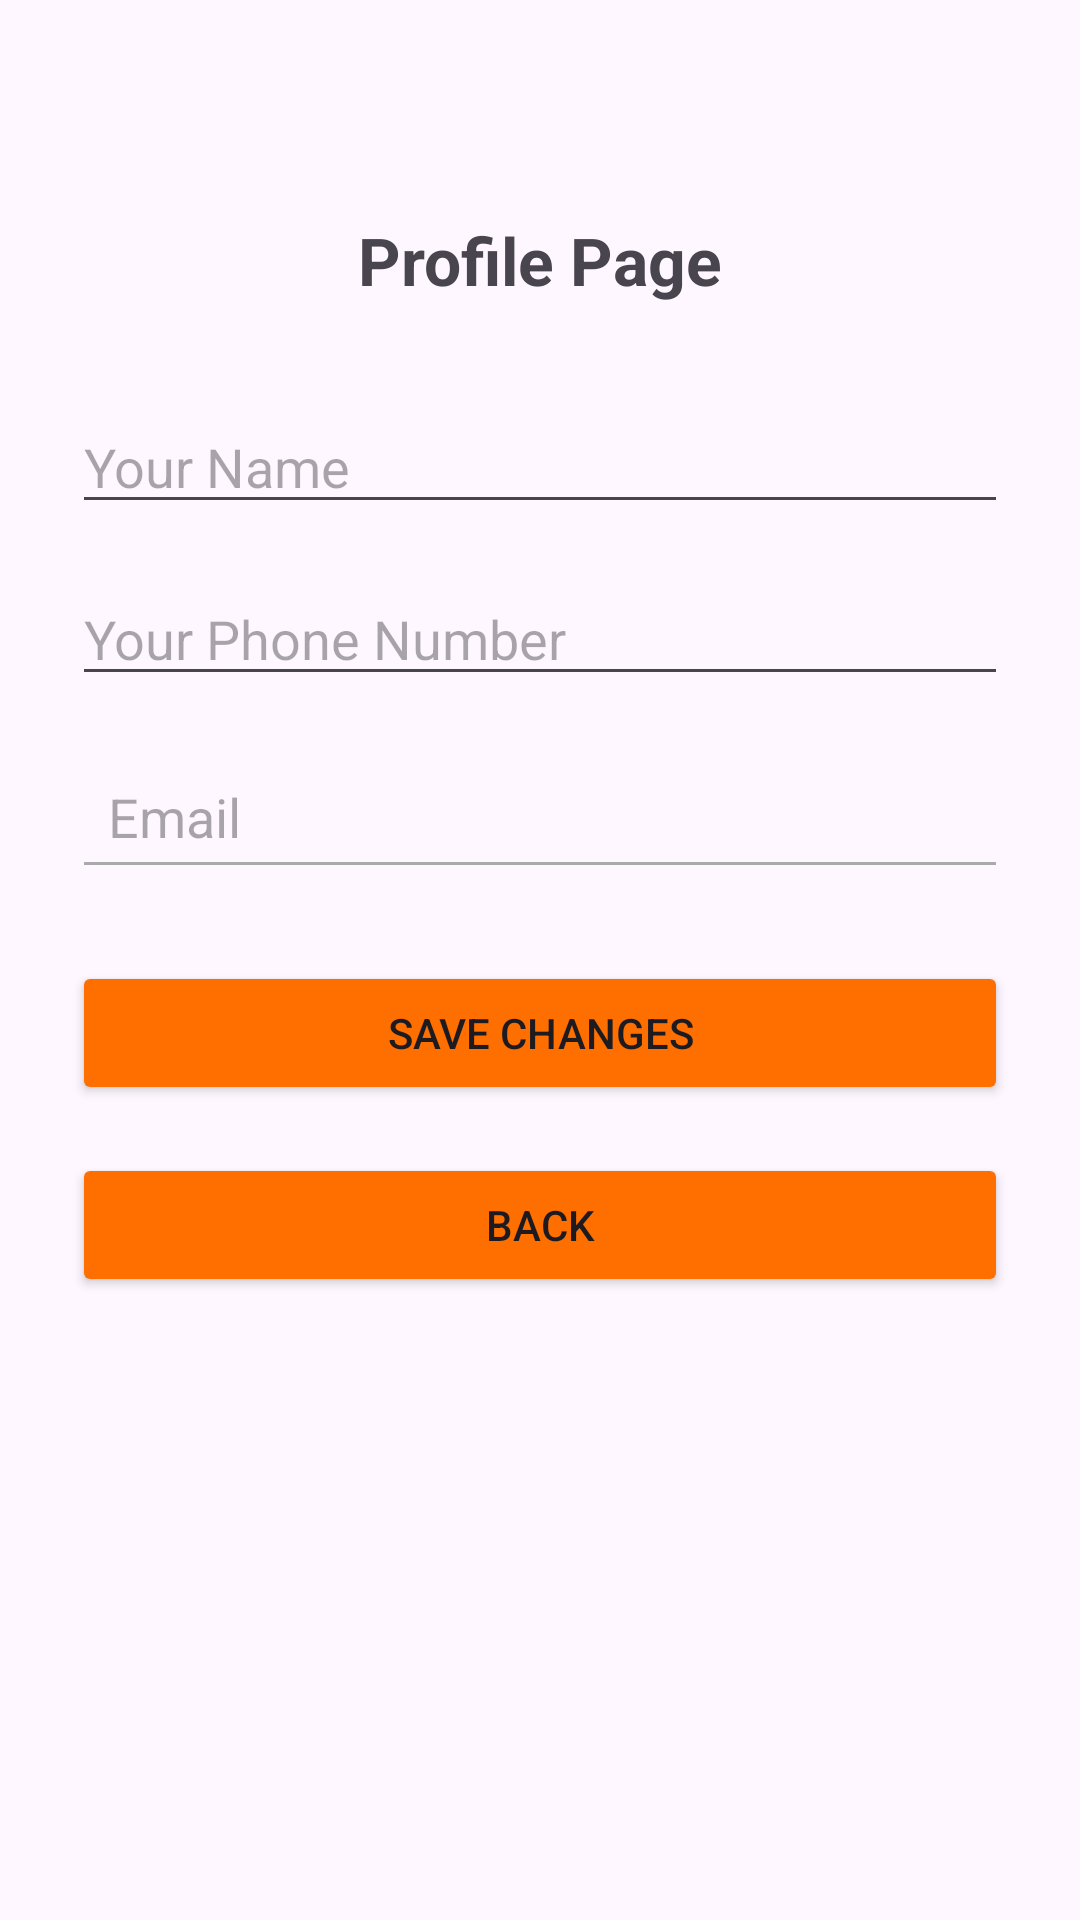

The Android layout XML behind this screen, and the referenced resources:
<!-- AndroidManifest.xml: application theme Theme.Talabat -->
<!-- res/layout/activity_profile.xml -->
<?xml version="1.0" encoding="utf-8"?>
<androidx.constraintlayout.widget.ConstraintLayout
    xmlns:android="http://schemas.android.com/apk/res/android"
    xmlns:app="http://schemas.android.com/apk/res-auto"
    xmlns:tools="http://schemas.android.com/tools"
    android:layout_width="match_parent"
    android:layout_height="match_parent"
    android:padding="24dp">

    <TextView
        android:id="@+id/tvTitle"
        android:layout_width="wrap_content"
        android:layout_height="wrap_content"
        android:text="Profile Page"
        android:textSize="22sp"
        android:textStyle="bold"
        app:layout_constraintTop_toTopOf="parent"
        app:layout_constraintStart_toStartOf="parent"
        app:layout_constraintEnd_toEndOf="parent"
        android:layout_marginTop="48dp" />

    <EditText
        android:id="@+id/inputName"
        android:layout_width="0dp"
        android:layout_height="wrap_content"
        android:hint="Your Name"
        android:inputType="textPersonName"
        app:layout_constraintTop_toBottomOf="@id/tvTitle"
        app:layout_constraintStart_toStartOf="parent"
        app:layout_constraintEnd_toEndOf="parent"
        android:layout_marginTop="32dp" />

    <EditText
        android:id="@+id/inputPhone"
        android:layout_width="0dp"
        android:layout_height="wrap_content"
        android:hint="Your Phone Number"
        android:inputType="phone"
        app:layout_constraintTop_toBottomOf="@id/inputName"
        app:layout_constraintStart_toStartOf="parent"
        app:layout_constraintEnd_toEndOf="parent"
        android:layout_marginTop="16dp" />


    <EditText
        android:id="@+id/inputEmail"
        android:layout_width="0dp"
        android:layout_height="wrap_content"
        android:hint="Email"
        android:inputType="textEmailAddress"
        android:enabled="false"
        android:focusable="false"
        android:backgroundTint="@android:color/darker_gray"
        android:textColor="@color/black"
        android:padding="12dp"
        app:layout_constraintTop_toBottomOf="@id/inputPhone"
        app:layout_constraintStart_toStartOf="parent"
        app:layout_constraintEnd_toEndOf="parent"
        android:layout_marginTop="16dp" />

    <Button
        android:id="@+id/btnSave"
        android:layout_width="0dp"
        android:layout_height="wrap_content"
        android:text="Save Changes"
        android:backgroundTint="#FF6F00"
        app:layout_constraintTop_toBottomOf="@id/inputEmail"
        app:layout_constraintStart_toStartOf="parent"
        app:layout_constraintEnd_toEndOf="parent"
        android:layout_marginTop="24dp" />

    <Button
        android:id="@+id/btnBack"
        android:layout_width="0dp"
        android:layout_height="wrap_content"
        android:text="Back"
        android:backgroundTint="#FF6F00"
        app:layout_constraintTop_toBottomOf="@id/btnSave"
        app:layout_constraintStart_toStartOf="parent"
        app:layout_constraintEnd_toEndOf="parent"
        android:layout_marginTop="16dp" />

</androidx.constraintlayout.widget.ConstraintLayout>
<!-- resources referenced by this layout -->
<resources>
  <style name="Theme.Talabat" parent="Base.Theme.Talabat" />
  <style name="Base.Theme.Talabat" parent="Theme.Material3.DayNight.NoActionBar">
          
          
      </style>
  <!-- not gathered from this repository: default colours our renderer supplied (Android Studio template values) -->
  <color name="black">#FF000000</color>
</resources>
